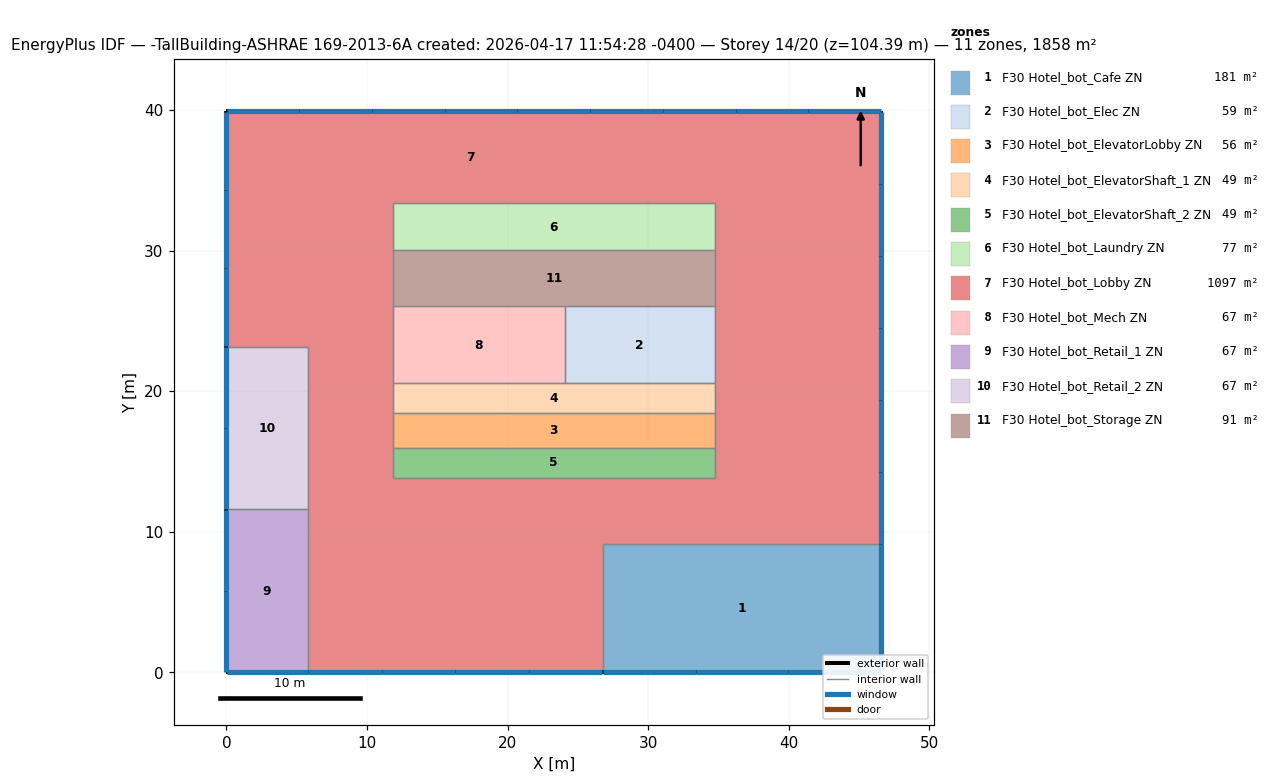
=== STOREY PLAN SPEC (per zone: floor XY polygon, exterior-wall plan segments, windows/doors) ===
zone 1: F30 Hotel_bot_Cafe ZN  (181.2 m²)
  floor: (46.57, 9.14) (46.57, 0.00) (26.76, 0.00) (26.76, 9.14)
  exterior wall: (46.57, 0.00) – (46.57, 9.14)  [9.1 m]
    window: (46.57, 0.01) – (46.57, 9.13)  [19.2 m²]
  exterior wall: (26.76, 0.00) – (46.57, 0.00)  [19.8 m]
    window: (39.97, 0.00) – (46.56, 0.00)  [13.8 m²]
    window: (33.37, 0.00) – (39.96, 0.00)  [13.8 m²]
    window: (26.78, 0.00) – (33.37, 0.00)  [13.8 m²]
  interior walls: 2
zone 2: F30 Hotel_bot_Elec ZN  (58.5 m²)
  floor: (34.72, 26.05) (34.72, 20.56) (24.05, 20.56) (24.05, 26.05)
  interior walls: 4
zone 3: F30 Hotel_bot_ElevatorLobby ZN  (55.7 m²)
  floor: (34.72, 18.43) (34.72, 15.99) (11.86, 15.99) (11.86, 18.43)
  interior walls: 4
zone 4: F30 Hotel_bot_ElevatorShaft_1 ZN  (48.8 m²)
  floor: (34.72, 20.56) (34.72, 18.43) (11.86, 18.43) (11.86, 20.56)
  interior walls: 5
zone 5: F30 Hotel_bot_ElevatorShaft_2 ZN  (48.8 m²)
  floor: (34.72, 15.99) (34.72, 13.85) (11.86, 13.85) (11.86, 15.99)
  interior walls: 4
zone 6: F30 Hotel_bot_Laundry ZN  (76.6 m²)
  floor: (34.72, 33.36) (34.72, 30.01) (11.86, 30.01) (11.86, 33.36)
  interior walls: 4
zone 7: F30 Hotel_bot_Lobby ZN  (1097.0 m²)
  floor: (46.57, 23.61) (46.57, 13.85) (34.72, 13.85) (34.72, 23.61)
  floor: (26.76, 9.14) (26.76, 0.00) (11.86, 0.00) (11.86, 9.14)
  floor: (46.57, 13.85) (46.57, 9.14) (11.86, 9.14) (11.86, 13.85)
  floor: (5.79, 23.61) (5.79, 23.16) (0.00, 23.16) (0.00, 23.61)
  floor: (11.86, 23.61) (11.86, 0.00) (5.79, 0.00) (5.79, 23.61)
  floor: (11.86, 33.36) (11.86, 23.61) (0.00, 23.61) (0.00, 33.36)
  floor: (34.72, 39.90) (34.72, 33.36) (0.00, 33.36) (0.00, 39.90)
  floor: (46.57, 39.90) (46.57, 23.61) (34.72, 23.61) (34.72, 39.90)
  exterior wall: (46.57, 9.14) – (46.57, 39.90)  [30.8 m]
    window: (46.57, 34.76) – (46.57, 39.88)  [10.7 m²]
    window: (46.57, 29.64) – (46.57, 34.76)  [10.7 m²]
    window: (46.57, 24.52) – (46.57, 29.64)  [10.7 m²]
    window: (46.57, 19.40) – (46.57, 24.52)  [10.7 m²]
    window: (46.57, 14.28) – (46.57, 19.40)  [10.7 m²]
    window: (46.57, 9.16) – (46.57, 14.28)  [10.7 m²]
  exterior wall: (46.57, 39.90) – (0.00, 39.90)  [46.6 m]
    window: (5.18, 39.90) – (0.02, 39.90)  [10.8 m²]
    window: (10.36, 39.90) – (5.19, 39.90)  [10.8 m²]
    window: (15.53, 39.90) – (10.36, 39.90)  [10.8 m²]
    window: (20.70, 39.90) – (15.53, 39.90)  [10.8 m²]
    window: (25.87, 39.90) – (20.70, 39.90)  [10.8 m²]
    window: (31.04, 39.90) – (25.87, 39.90)  [10.8 m²]
    window: (36.21, 39.90) – (31.05, 39.90)  [10.8 m²]
    window: (41.38, 39.90) – (36.22, 39.90)  [10.8 m²]
    window: (46.56, 39.90) – (41.39, 39.90)  [10.8 m²]
  exterior wall: (0.00, 39.90) – (0.00, 23.16)  [16.7 m]
    window: (0.00, 28.75) – (0.00, 23.18)  [11.7 m²]
    window: (0.00, 34.31) – (0.00, 28.75)  [11.7 m²]
    window: (0.00, 39.88) – (0.00, 34.32)  [11.7 m²]
  exterior wall: (5.79, 0.00) – (26.76, 0.00)  [21.0 m]
    window: (21.51, 0.00) – (26.74, 0.00)  [11.0 m²]
    window: (16.28, 0.00) – (21.51, 0.00)  [11.0 m²]
    window: (11.04, 0.00) – (16.27, 0.00)  [11.0 m²]
    window: (5.81, 0.00) – (11.04, 0.00)  [11.0 m²]
  interior walls: 19
zone 8: F30 Hotel_bot_Mech ZN  (66.9 m²)
  floor: (24.05, 26.05) (24.05, 20.56) (11.86, 20.56) (11.86, 26.05)
  interior walls: 4
zone 9: F30 Hotel_bot_Retail_1 ZN  (67.1 m²)
  floor: (5.79, 11.58) (5.79, 0.00) (0.00, 0.00) (0.00, 11.58)
  exterior wall: (0.00, 11.58) – (0.00, 0.00)  [11.6 m]
    window: (0.00, 5.79) – (0.00, 0.02)  [12.1 m²]
    window: (0.00, 11.57) – (0.00, 5.79)  [12.1 m²]
  exterior wall: (0.00, 0.00) – (5.79, 0.00)  [5.8 m]
    window: (0.01, 0.00) – (5.78, 0.00)  [12.2 m²]
  interior walls: 2
zone 10: F30 Hotel_bot_Retail_2 ZN  (67.1 m²)
  floor: (5.79, 23.16) (5.79, 11.58) (0.00, 11.58) (0.00, 23.16)
  exterior wall: (0.00, 23.16) – (0.00, 11.58)  [11.6 m]
    window: (0.00, 17.37) – (0.00, 11.60)  [12.1 m²]
    window: (0.00, 23.15) – (0.00, 17.38)  [12.1 m²]
  interior walls: 3
zone 11: F30 Hotel_bot_Storage ZN  (90.6 m²)
  floor: (34.72, 30.01) (34.72, 26.05) (11.86, 26.05) (11.86, 30.01)
  interior walls: 5

=== DERIVED (storey summary) ===
Building: -TallBuilding-ASHRAE 169-2013-6A created: 2026-04-17 11:54:28 -0400
Storey: 14 of 20  (floor level z = 104.39 m)
Storey gross floor area: 1858.2 m²
Zones on this storey: 11
  - F30 Hotel_bot_Cafe ZN: floor 181.2 m²; exterior wall 29.0 m (79.4 m²); 4 window(s) 60.8 m²; WWR 76.5%
  - F30 Hotel_bot_Elec ZN: floor 58.5 m²
  - F30 Hotel_bot_ElevatorLobby ZN: floor 55.7 m²
  - F30 Hotel_bot_ElevatorShaft_1 ZN: floor 48.8 m²
  - F30 Hotel_bot_ElevatorShaft_2 ZN: floor 48.8 m²
  - F30 Hotel_bot_Laundry ZN: floor 76.6 m²
  - F30 Hotel_bot_Lobby ZN: floor 1097.0 m²; exterior wall 115.0 m (315.6 m²); 22 window(s) 241.2 m²; WWR 76.4%
  - F30 Hotel_bot_Mech ZN: floor 66.9 m²
  - F30 Hotel_bot_Retail_1 ZN: floor 67.1 m²; exterior wall 17.4 m (47.7 m²); 3 window(s) 36.5 m²; WWR 76.5%
  - F30 Hotel_bot_Retail_2 ZN: floor 67.1 m²; exterior wall 11.6 m (31.8 m²); 2 window(s) 24.3 m²; WWR 76.4%
  - F30 Hotel_bot_Storage ZN: floor 90.6 m²
Zone adjacency (shared interzone walls):
  - F30 Hotel_bot_Cafe ZN ↔ F30 Hotel_bot_Lobby ZN
  - F30 Hotel_bot_Elec ZN ↔ F30 Hotel_bot_ElevatorShaft_1 ZN
  - F30 Hotel_bot_Elec ZN ↔ F30 Hotel_bot_Lobby ZN
  - F30 Hotel_bot_Elec ZN ↔ F30 Hotel_bot_Mech ZN
  - F30 Hotel_bot_Elec ZN ↔ F30 Hotel_bot_Storage ZN
  - F30 Hotel_bot_ElevatorLobby ZN ↔ F30 Hotel_bot_ElevatorShaft_1 ZN
  - F30 Hotel_bot_ElevatorLobby ZN ↔ F30 Hotel_bot_ElevatorShaft_2 ZN
  - F30 Hotel_bot_ElevatorLobby ZN ↔ F30 Hotel_bot_Lobby ZN
  - F30 Hotel_bot_ElevatorShaft_1 ZN ↔ F30 Hotel_bot_Lobby ZN
  - F30 Hotel_bot_ElevatorShaft_1 ZN ↔ F30 Hotel_bot_Mech ZN
  - F30 Hotel_bot_ElevatorShaft_2 ZN ↔ F30 Hotel_bot_Lobby ZN
  - F30 Hotel_bot_Laundry ZN ↔ F30 Hotel_bot_Lobby ZN
  - F30 Hotel_bot_Laundry ZN ↔ F30 Hotel_bot_Storage ZN
  - F30 Hotel_bot_Lobby ZN ↔ F30 Hotel_bot_Mech ZN
  - F30 Hotel_bot_Lobby ZN ↔ F30 Hotel_bot_Retail_1 ZN
  - F30 Hotel_bot_Lobby ZN ↔ F30 Hotel_bot_Retail_2 ZN
  - F30 Hotel_bot_Lobby ZN ↔ F30 Hotel_bot_Storage ZN
  - F30 Hotel_bot_Mech ZN ↔ F30 Hotel_bot_Storage ZN
  - F30 Hotel_bot_Retail_1 ZN ↔ F30 Hotel_bot_Retail_2 ZN